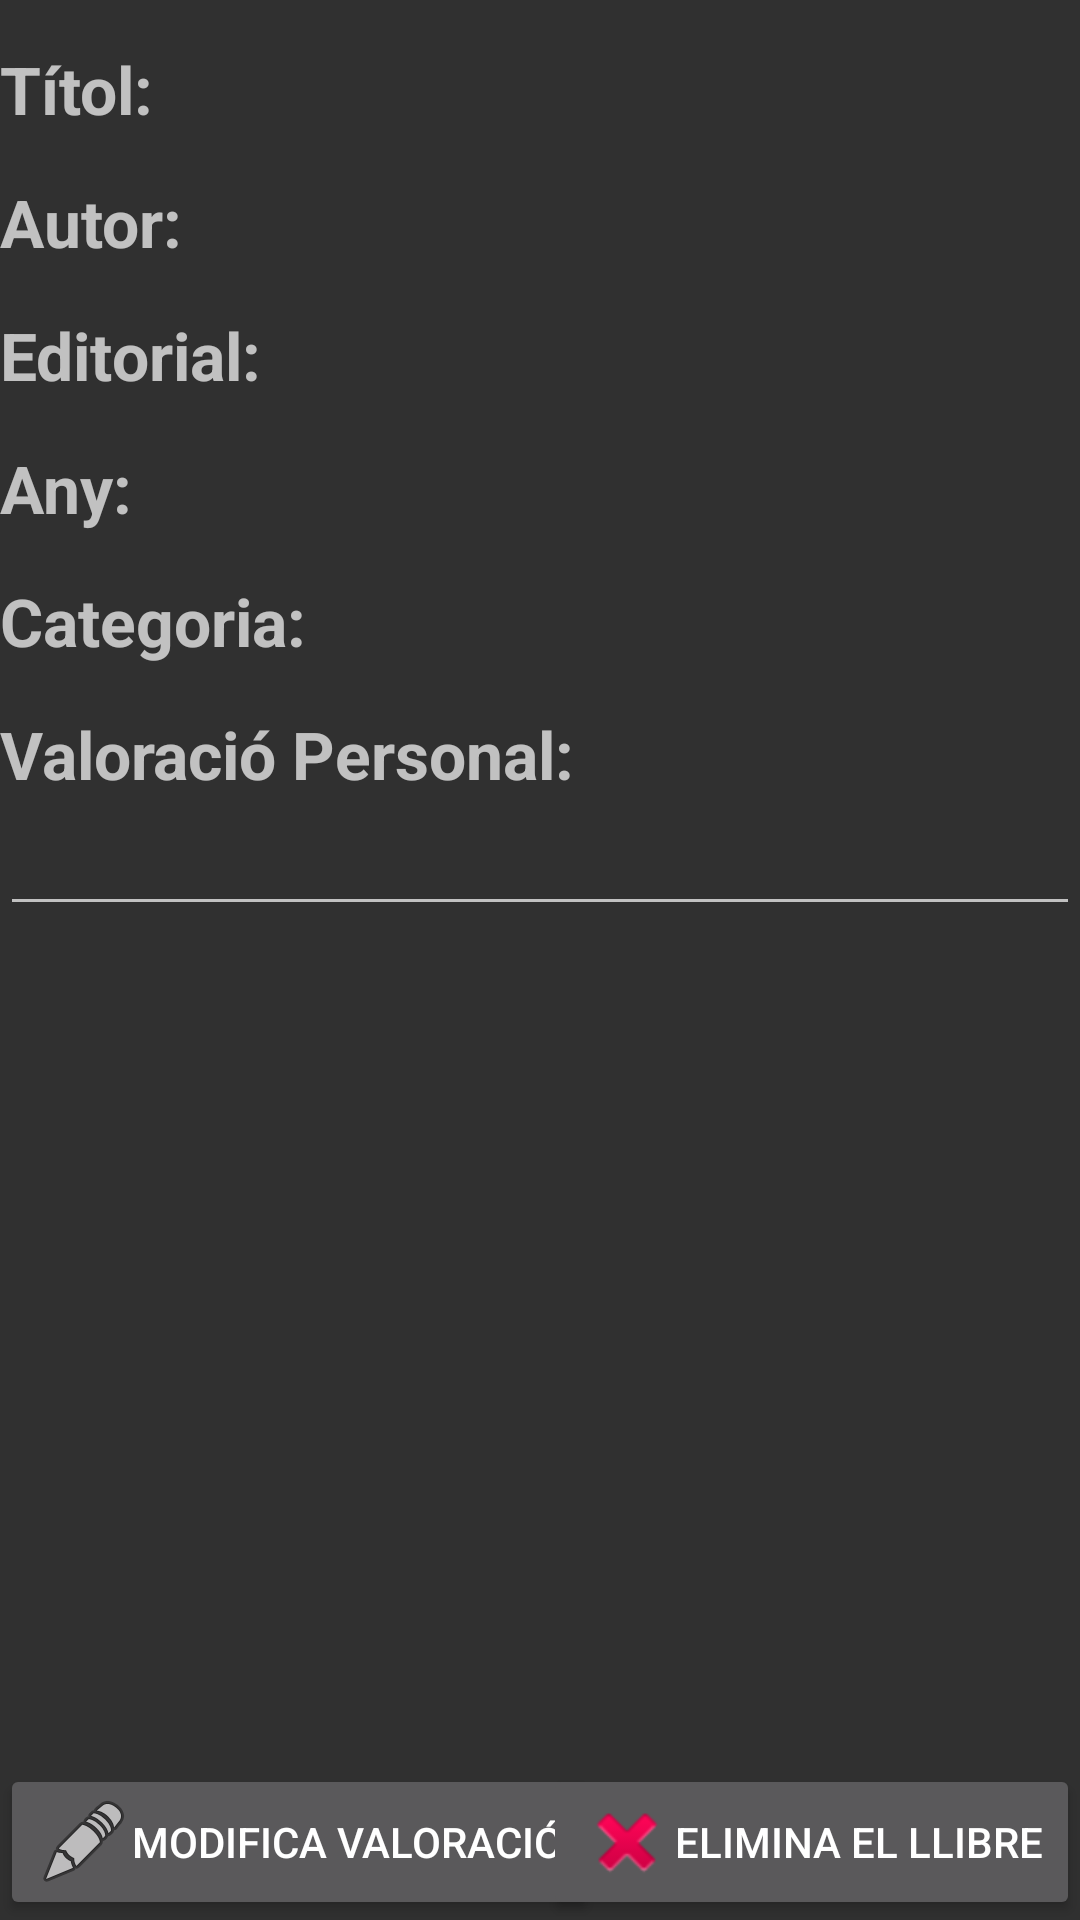

Produce the Android XML layout that renders to this screen, including the resource entries it uses.
<!-- AndroidManifest.xml: application theme Red.Style -->
<!-- res/layout/book_info_fragment.xml -->
<?xml version="1.0" encoding="utf-8"?>

<RelativeLayout xmlns:android="http://schemas.android.com/apk/res/android"
    android:id="@+id/topLayout"
    android:layout_width="match_parent"
        android:layout_height="match_parent">
    <LinearLayout xmlns:android="http://schemas.android.com/apk/res/android"
        android:orientation="vertical"
        android:layout_width="match_parent"
        android:layout_height="match_parent">
        <Space
            android:layout_width="match_parent"
            android:layout_height="15dp" />

        <LinearLayout
            android:orientation="horizontal"
            android:layout_width="match_parent"
            android:layout_height="wrap_content">
            <TextView
                android:layout_width="wrap_content"
                android:layout_height="wrap_content"
                android:text="Títol: "
                android:textStyle="bold"
                android:textSize="22dp"/>
            <TextView
                android:textSize="20dp"
                android:maxLines="3"
                android:fontFamily="monospace"
                android:layout_width="match_parent"
                android:layout_height="wrap_content"
                android:text=""
                android:id="@+id/bookNameShow"
             />
        </LinearLayout>

        <Space
            android:layout_width="match_parent"
            android:layout_height="15dp" />
        <LinearLayout
            android:orientation="horizontal"
            android:layout_width="match_parent"
            android:layout_height="wrap_content">
            <TextView
                android:layout_width="wrap_content"
                android:layout_height="wrap_content"
                android:text="Autor: "
                android:textStyle="bold"
                android:textSize="22dp"/>
            <TextView
                android:textSize="20dp"
                android:fontFamily="monospace"
                android:layout_width="match_parent"
                android:layout_height="wrap_content"
                android:maxLines="2"
                android:text=""
                android:id="@+id/bookAuthorShow"
                />
        </LinearLayout>
        <Space
            android:layout_width="match_parent"
            android:layout_height="15dp" />
        <LinearLayout
            android:orientation="horizontal"
            android:layout_width="match_parent"
            android:layout_height="wrap_content">
            <TextView
                android:layout_width="wrap_content"
                android:layout_height="wrap_content"
                android:text="Editorial: "
                android:textStyle="bold"
                android:textSize="22dp"/>
            <TextView
                android:textSize="20dp"
                android:fontFamily="monospace"
                android:layout_width="match_parent"
                android:layout_height="wrap_content"
                android:maxLines="2"
                android:text=""
                android:id="@+id/bookPublisherShow"
                />
        </LinearLayout>
        <Space
            android:layout_width="match_parent"
            android:layout_height="15dp" />
        <LinearLayout
            android:orientation="horizontal"
            android:layout_width="match_parent"
            android:layout_height="wrap_content">
            <TextView
                android:layout_width="wrap_content"
                android:layout_height="wrap_content"
                android:text="Any: "
                android:textStyle="bold"
                android:textSize="22dp"/>
            <TextView
                android:textSize="20dp"
                android:fontFamily="monospace"
                android:layout_width="match_parent"
                android:maxLines="1"
                android:layout_height="wrap_content"
                android:text=""
                android:id="@+id/bookYearShow"
                />
        </LinearLayout>
        <Space
            android:layout_width="match_parent"
            android:layout_height="15dp" />
        <LinearLayout
            android:orientation="horizontal"
            android:layout_width="match_parent"
            android:layout_height="wrap_content">
            <TextView
                android:layout_width="wrap_content"
                android:layout_height="wrap_content"
                android:text="Categoria: "
                android:textStyle="bold"
                android:textSize="22dp"/>
            <TextView
                android:textSize="20dp"
                android:fontFamily="monospace"
                android:layout_width="match_parent"
                android:maxLines="2"
                android:layout_height="wrap_content"
                android:text=""
                android:id="@+id/bookCategoryShow"
                />
        </LinearLayout>

        <Space
            android:layout_width="match_parent"
            android:layout_height="15dp" />

            <TextView
                android:layout_width="wrap_content"
                android:layout_height="wrap_content"
                android:text="Valoració Personal: "
                android:textStyle="bold"
                android:textSize="22dp"/>

        <EditText
            android:textSize="19dp"
            android:fontFamily="monospace"
            android:layout_width="match_parent"
            android:layout_height="wrap_content"
            android:text=""
            android:maxLines="8"
            android:editable="false"
            android:id="@+id/bookValorationShow"
            />
    </LinearLayout>
    <Button
        android:layout_alignParentBottom="true"
        android:layout_alignParentLeft="true"
        android:layout_width="wrap_content"
        android:onClick="onModifyItemPressed"
        android:text="Modifica Valoració"
        android:layout_height="wrap_content"
        android:drawableStart="@android:drawable/ic_menu_edit" />
    <Button
        android:layout_alignParentBottom="true"
        android:layout_alignParentRight="true"
        android:layout_width="wrap_content"
        android:onClick="onEliminaLlibreButtonPressed"
        android:text="Elimina el llibre"
        android:layout_height="wrap_content"
        android:drawableStart="@android:drawable/ic_delete" />
</RelativeLayout>
<!-- resources referenced by this layout -->
<resources>
  <style name="Red.Style" parent="android:Theme.Material">
          <item name="android:colorAccent">@color/colorAccent</item>
          <item name="android:colorPrimary">@color/colorPrimary</item>
          <item name="android:navigationBarColor">@color/colorPrimary</item>
          <item name="android:statusBarColor">?android:attr/colorControlActivated</item>
      </style>
  <color name="colorAccent">#530e25</color>
  <color name="colorPrimary">#9f1f3b</color>
</resources>
